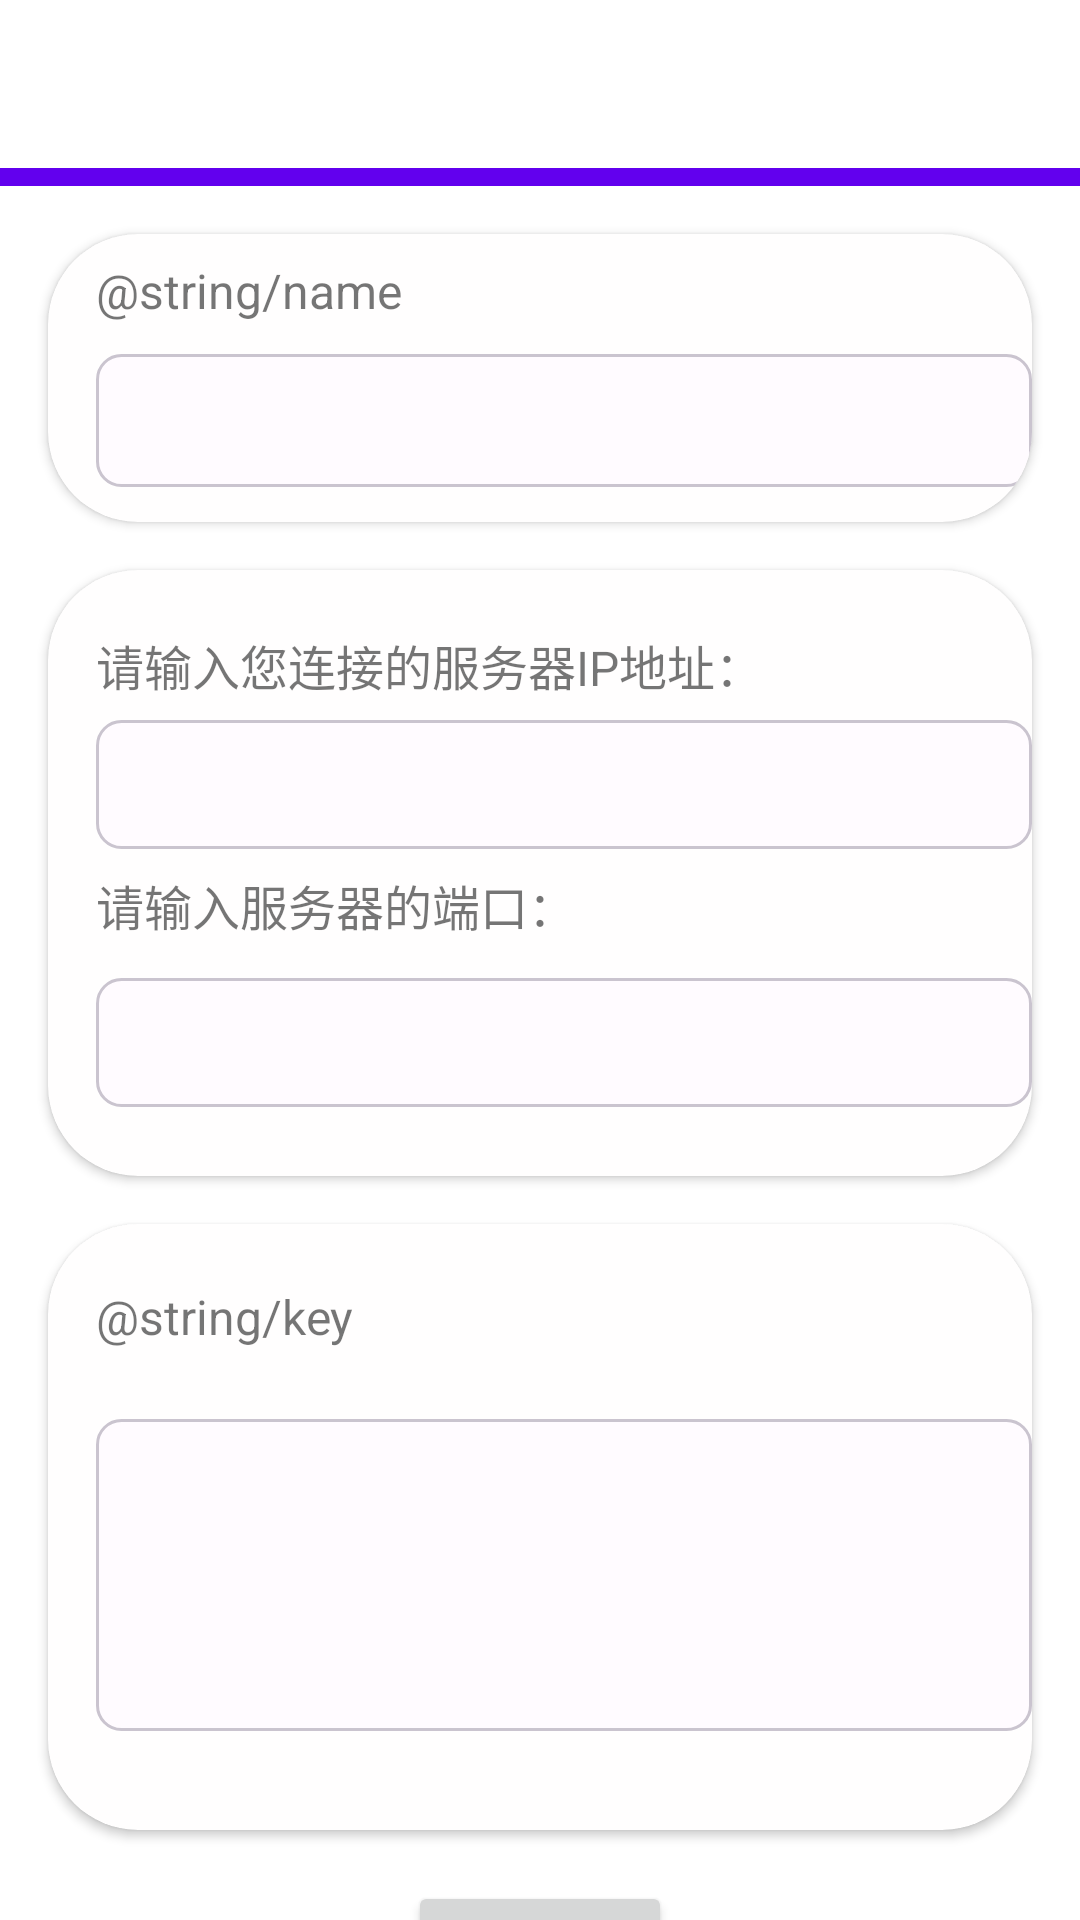

Produce the Android XML layout that renders to this screen, including the resource entries it uses.
<!-- AndroidManifest.xml: application theme Theme.JavaIMForAndroid -->
<!-- res/layout/create_activity.xml -->
<?xml version="1.0" encoding="utf-8"?>
<androidx.coordinatorlayout.widget.CoordinatorLayout xmlns:android="http://schemas.android.com/apk/res/android"
    xmlns:tools="http://schemas.android.com/tools"
    xmlns:app="http://schemas.android.com/apk/res-auto"


    android:layout_width="match_parent"
    android:layout_height="match_parent">

    <com.google.android.material.appbar.AppBarLayout
        android:id="@+id/appbar"

        android:layout_width="match_parent"
        android:layout_height="wrap_content">

        <com.google.android.material.appbar.CollapsingToolbarLayout
            android:layout_width="match_parent"
            android:layout_height="62dp"
            app:contentScrim="?attr/colorPrimary"
            app:layout_scrollFlags="scroll|exitUntilCollapsed"

            app:toolbarId="@+id/toolbar">


            <androidx.appcompat.widget.Toolbar
                android:id="@+id/toolbar"
                android:layout_width="match_parent"
                android:layout_height="?attr/actionBarSize"
                android:background="#FFFFFF"
                tools:title="添加新的服务器" />

        </com.google.android.material.appbar.CollapsingToolbarLayout>
    </com.google.android.material.appbar.AppBarLayout>

    <androidx.core.widget.NestedScrollView
        android:id="@+id/nestedScrollView"
        android:layout_width="match_parent"


        android:layout_height="match_parent"
        app:layout_behavior="com.google.android.material.appbar.AppBarLayout$ScrollingViewBehavior">

        <androidx.constraintlayout.widget.ConstraintLayout
            android:layout_width="match_parent"
            android:layout_height="match_parent"
            tools:context=".CreateActivity">

            <androidx.cardview.widget.CardView
                android:id="@+id/keycard"
                android:layout_width="0dp"
                android:layout_height="202dp"
                android:layout_marginStart="16dp"
                android:layout_marginTop="16dp"
                android:layout_marginEnd="16dp"
                android:layout_marginBottom="17dp"
                app:cardBackgroundColor="#FFFEFE"
                app:cardCornerRadius="30dp"
                app:layout_constraintBottom_toTopOf="@+id/button"
                app:layout_constraintEnd_toEndOf="parent"
                app:layout_constraintStart_toStartOf="parent"
                app:layout_constraintTop_toBottomOf="@+id/Cardnotice">

                <TextView
                    android:id="@+id/textView8"
                    android:layout_width="wrap_content"
                    android:layout_height="wrap_content"
                    android:layout_marginStart="16dp"
                    android:layout_marginTop="20dp"
                    android:text="@string/key"
                    android:textSize="16sp" />

                <EditText
                    android:id="@+id/editTextTextMultiLine"
                    android:layout_width="match_parent"
                    android:layout_height="104dp"
                    android:layout_marginStart="16dp"
                    android:layout_marginTop="65dp"
                    android:layout_marginRight="16dp"
                    android:background="@drawable/edittext_border"
                    android:ems="10"
                    android:gravity="start|top"
                    android:inputType="textMultiLine"
                    android:singleLine="false" />

            </androidx.cardview.widget.CardView>

            <Button
                android:id="@+id/button"
                android:layout_width="wrap_content"
                android:layout_height="wrap_content"
                android:layout_marginStart="153dp"
                android:layout_marginTop="235dp"
                android:layout_marginEnd="153dp"
                android:text="导入公钥"
                app:layout_constraintEnd_toEndOf="parent"
                app:layout_constraintStart_toStartOf="parent"
                app:layout_constraintTop_toBottomOf="@+id/Cardnotice" />

            <androidx.cardview.widget.CardView
                android:id="@+id/Cardnotice"
                android:layout_width="0dp"
                android:layout_height="202dp"
                android:layout_marginStart="16dp"
                android:layout_marginTop="16dp"
                android:layout_marginEnd="16dp"
                android:layout_marginBottom="235dp"
                android:padding="16dp"
                app:cardBackgroundColor="#FFFEFE"
                app:cardCornerRadius="30dp"
                app:layout_constraintBottom_toTopOf="@+id/button"
                app:layout_constraintEnd_toEndOf="parent"
                app:layout_constraintHorizontal_bias="0.0"
                app:layout_constraintStart_toStartOf="parent"
                app:layout_constraintTop_toBottomOf="@+id/namecard">

                <TextView
                    android:id="@+id/ServerName"
                    android:layout_width="wrap_content"
                    android:layout_height="wrap_content"
                    android:layout_marginStart="16dp"
                    android:layout_marginTop="20dp"
                    android:text="@string/IPAddress"
                    android:textSize="16sp" />

                <EditText
                    android:id="@+id/SettingIPAddress"
                    android:layout_width="match_parent"
                    android:layout_height="43dp"
                    android:layout_marginStart="16dp"
                    android:layout_marginTop="50dp"
                    android:layout_marginRight="16dp"
                    android:background="@drawable/edittext_border"
                    android:ems="10"
                    android:inputType="textPersonName" />

                <TextView
                    android:id="@+id/textView2"
                    android:layout_width="wrap_content"
                    android:layout_height="wrap_content"
                    android:layout_marginStart="16dp"
                    android:layout_marginTop="100dp"
                    android:text="@string/Port"
                    android:textSize="16sp" />

                <EditText
                    android:id="@+id/SettingIPPort"
                    android:layout_width="match_parent"
                    android:layout_height="43dp"
                    android:layout_marginStart="16dp"
                    android:layout_marginTop="136dp"
                    android:layout_marginRight="16dp"
                    android:background="@drawable/edittext_border"
                    android:ems="10"
                    android:inputType="number"
                    android:singleLine="true" />
            </androidx.cardview.widget.CardView>

            <androidx.cardview.widget.CardView
                android:id="@+id/namecard"
                android:layout_width="0dp"
                android:layout_height="96dp"
                android:layout_marginStart="16dp"
                android:layout_marginTop="16dp"
                android:layout_marginEnd="16dp"
                app:cardBackgroundColor="#FFFEFE"
                app:cardCornerRadius="30dp"
                app:layout_constraintEnd_toEndOf="parent"
                app:layout_constraintHorizontal_bias="0.0"
                app:layout_constraintStart_toStartOf="parent"
                app:layout_constraintTop_toTopOf="parent">

                <TextView
                    android:id="@+id/textname"
                    android:layout_width="wrap_content"
                    android:layout_height="wrap_content"
                    android:layout_marginStart="16dp"
                    android:layout_marginTop="8dp"
                    android:text="@string/name"
                    android:textSize="16sp" />

                <EditText
                    android:id="@+id/SettingServerName"
                    android:layout_width="match_parent"
                    android:layout_height="wrap_content"
                    android:layout_marginStart="16dp"
                    android:layout_marginTop="40dp"
                    android:layout_marginRight="16dp"
                    android:background="@drawable/edittext_border"
                    android:ems="10"
                    android:inputType="textPersonName" />
            </androidx.cardview.widget.CardView>

        </androidx.constraintlayout.widget.ConstraintLayout>

    </androidx.core.widget.NestedScrollView>


</androidx.coordinatorlayout.widget.CoordinatorLayout>
<!-- resources referenced by this layout -->
<resources>
  <!-- drawable edittext_border (drawable) -->
  <?xml version="1.0" encoding="utf-8"?>
  <shape xmlns:android="http://schemas.android.com/apk/res/android"
      android:shape="rectangle">
      <solid android:color="#FFFBFF" />
      <corners android:radius="8dp" />
      <stroke
          android:width="1dp"
          android:color="#CAC4CF" />
      <padding
          android:bottom="10dp"
          android:left="10dp"
          android:right="10dp"
          android:top="10dp" />
  </shape>
  <string name="IPAddress">请输入您连接的服务器IP地址：</string>
  <string name="Port">请输入服务器的端口：</string>
  <style name="Theme.JavaIMForAndroid" parent="Theme.MaterialComponents.DayNight.DarkActionBar">
          
          <item name="colorPrimary">@color/purple_500</item>
          <item name="colorPrimaryVariant">@color/purple_700</item>
          <item name="colorOnPrimary">@color/white</item>
          
          <item name="colorSecondary">@color/teal_200</item>
          <item name="colorSecondaryVariant">@color/teal_700</item>
          <item name="colorOnSecondary">@color/black</item>
          
          <item name="android:statusBarColor" tools:targetApi="l">?attr/colorPrimary</item>
          
          <item name="toolbarId">@id/toolbar</item>
      </style>
  <!-- not gathered from this repository: default colours our renderer supplied (Android Studio template values) -->
  <color name="purple_500">#FF6200EE</color>
  <color name="purple_700">#FF3700B3</color>
  <color name="teal_200">#FF03DAC5</color>
  <color name="teal_700">#FF018786</color>
  <color name="black">#FF000000</color>
  <color name="white">#FFFFFFFF</color>
</resources>
